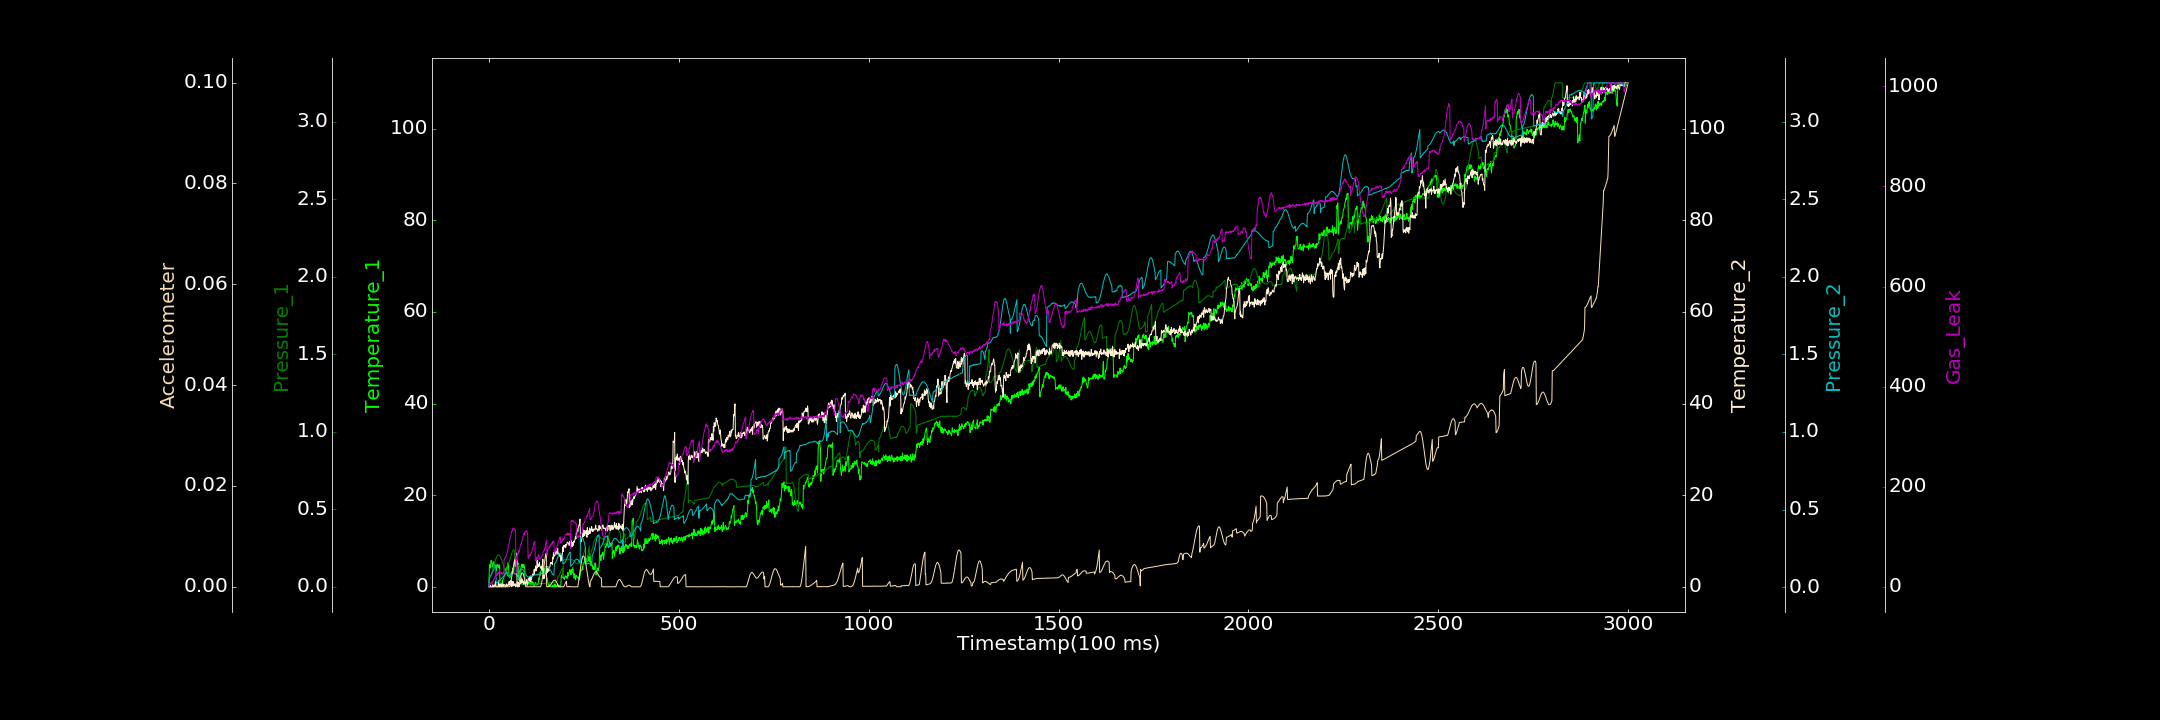

Data behind this chart, as committed beside it:
0.000000000, 0.081757871, 0.000488476, 0.000000000, 0.002230101, 0.000027856, 0.000000000
1, 4.079, 0.05951, 0.06218, 0.06123, 0.000000000, 6.139
2, 4.83, 0.06119, 0.000000000, 0.06217, 0.000006978, 4.241
3, 4.365, 0.06471, 0.000000000, 0.06527, 0.000000000, 7.911
4, 4.088, 0.06944, 0.6167, 0.07062, 0.000005470, 4.715
5, 5.655, 0.07609, 0.000000000, 0.07393, 0.000000208, 5.259
6, 5.751, 0.08013, 0.000000000, 0.07895, 0.000000000, 5.087
7, 5.797, 0.08874, 0.000000000, 0.08288, 0.000000000, 8.415
8, 5.039, 0.0951, 0.000000000, 0.08939, 0.00002768, 6.711
9, 4.347, 0.1031, 0.000000000, 0.09563, 0.000000000, 11.22
10, 4.728, 0.112, 0.4381, 0.0997, 0.00002624, 9.264
11, 4.931, 0.1224, 0.000000000, 0.1056, 0.000000000, 11.34
12, 5.472, 0.1306, 0.000000000, 0.113, 0.000004316, 12.8
13, 5.228, 0.1393, 0.07349, 0.1175, 0.000000000, 15.54
14, 4.731, 0.1484, 0.4102, 0.1211, 0.00001711, 15.99
15, 5.047, 0.1563, 0.000000000, 0.1302, 0.000003331, 17.37
16, 4.595, 0.1642, 0.198, 0.1335, 0.000000000, 20.48
17, 4.369, 0.1725, 1.215, 0.1366, 0.00001241, 21.95
18, 4.697, 0.181, 0.5713, 0.1389, 0.000005735, 20.72
19, 4.115, 0.1864, 0.06211, 0.02671, 0.000000000, 23.18
20, 3.52, 0.1934, 0.000000000, 0.02698, 0.00001668, 25.77
21, 4.808, 0.1961, 0.000000000, 0.0265, 0.000000362, 22.32
22, 4.644, 0.1996, 0.000000000, 0.02839, 0.000000000, 26.05
23, 4.909, 0.201, 0.000842, 0.03101, 0.000000000, 25.2
24, 4.633, 0.2047, 0.25, 0.03417, 0.00002072, 27.96
25, 4.173, 0.207, 1.306, 0.03548, 0.000006016, 26.32
26, 4.383, 0.2052, 0.07901, 0.03786, 0.000000000, 29.67
27, 4.8, 0.2033, 0.000000000, 0.04174, 0.000002627, 27.12
28, 4.672, 0.1998, 0.5755, 0.04385, 0.000000000, 32.46
29, 0.9882, 0.1962, 0.1009, 0.04609, 0.000000000, 30.87
30, 0.2126, 0.1943, 0.4037, 0.04911, 0.000001584, 27.84
31, 0.1923, 0.1901, 0.5959, 0.05282, 0.00001195, 28.24
32, 0.6224, 0.1821, 0.000000000, 0.05448, 0.000000000, 28.32
33, 0.4706, 0.1777, 0.06832, 0.05655, 0.000007664, 26.8
34, 0.1622, 0.1693, 0.000000000, 0.05823, 0.000000000, 28.14
35, 1.346, 0.162, 0.7375, 0.06179, 0.00001417, 23.33
36, 0.875, 0.1527, 0.2506, 0.0638, 0.000001861, 24.49
37, 1.526, 0.1476, 0.000000000, 0.066, 0.00001664, 26.23
38, 1.765, 0.1382, 0.5874, 0.06797, 0.000000000, 28.97
39, 1.938, 0.1287, 0.2894, 0.07151, 0.00002785, 26.26
40, 2.34, 0.1226, 0.4809, 0.07411, 0.000001890, 54.78
41, 2.376, 0.1156, 0.4708, 0.0762, 0.000000000, 55.16
42, 2.685, 0.1078, 0.4468, 0.07849, 0.000000000, 57.06
43, 3.661, 0.1012, 0.000000000, 0.08437, 0.000001198, 59.57
44, 3.332, 0.09558, 0.01764, 0.08518, 0.000000000, 59.1
45, 4.016, 0.09141, 0.2024, 0.08861, 0.000003916, 60.97
46, 3.148, 0.08676, 0.6186, 0.09164, 0.000000000, 62.08
47, 4.342, 0.08196, 0.6464, 0.09483, 0.000002218, 66.1
48, 4.283, 0.1428, 0.1293, 0.09521, 0.000000000, 68.07
49, 3.873, 0.1433, 0.1616, 0.07141, 0.0000189, 72.76
50, 5.237, 0.1459, 0.4206, 0.07119, 0.000000000, 75.45
51, 4.859, 0.1489, 0.4106, 0.07251, 0.000000000, 79.96
52, 3.912, 0.1535, 0.3606, 0.0734, 0.00001552, 83.56
53, 2.205, 0.1576, 1.128, 0.07413, 0.000006532, 87.85
54, 1.93, 0.1658, 0.4166, 0.07566, 0.000009493, 88.79
55, 2.006, 0.1718, 0.592, 0.07797, 0.0001348, 95.94
56, 2.051, 0.1825, 1.2, 0.08048, 0.0003485, 98.25
57, 2.333, 0.1892, 0.3154, 0.08125, 0.0006746, 101.9
58, 2.558, 0.1985, 1.452, 0.08548, 0.001048, 102.8
59, 3.145, 0.206, 0.000000000, 0.08525, 0.001483, 109.7
60, 3.299, 0.2163, 0.255, 0.08616, 0.001955, 109.3
... 2,939 more rows
